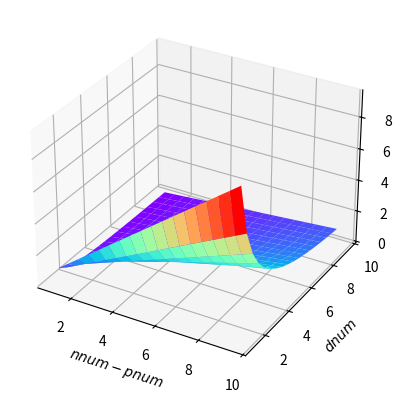

The matplotlib source for this figure:
import matplotlib.pyplot as plt
import numpy as np

fig = plt.figure()
ax = fig.add_subplot(projection='3d')

xx = np.arange(1, 10, 0.5)
yy = np.arange(1, 10, 0.5)
X, Y = np.meshgrid(xx, yy)
Z = X / Y

ax.plot_surface(X, Y, Z, rstride=1, cstride=1, cmap='rainbow')
ax.set_xlabel('$\it{nnum-pnum}$')
ax.set_ylabel(r'$\it{dnum}$')
ax.set_zlabel(r'$\delta$')
plt.savefig("ThreeD.jpg", bbox_inches='tight', pad_inches=0.1, dpi=600)
plt.show()
